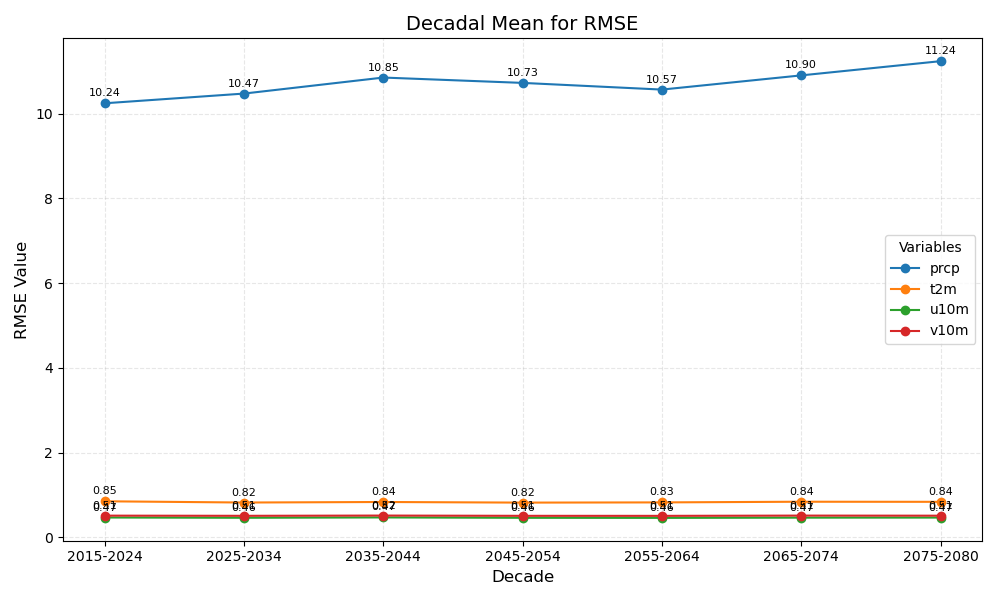

Data behind this chart, as committed beside it:
year_bin	prcp	t2m	u10m	v10m
2015-2024	10.24	0.85	0.47	0.51
2025-2034	10.47	0.82	0.46	0.51
2035-2044	10.85	0.84	0.47	0.52
2045-2054	10.73	0.82	0.46	0.51
2055-2064	10.57	0.83	0.46	0.51
2065-2074	10.90	0.84	0.47	0.51
2075-2080	11.24	0.84	0.47	0.51
